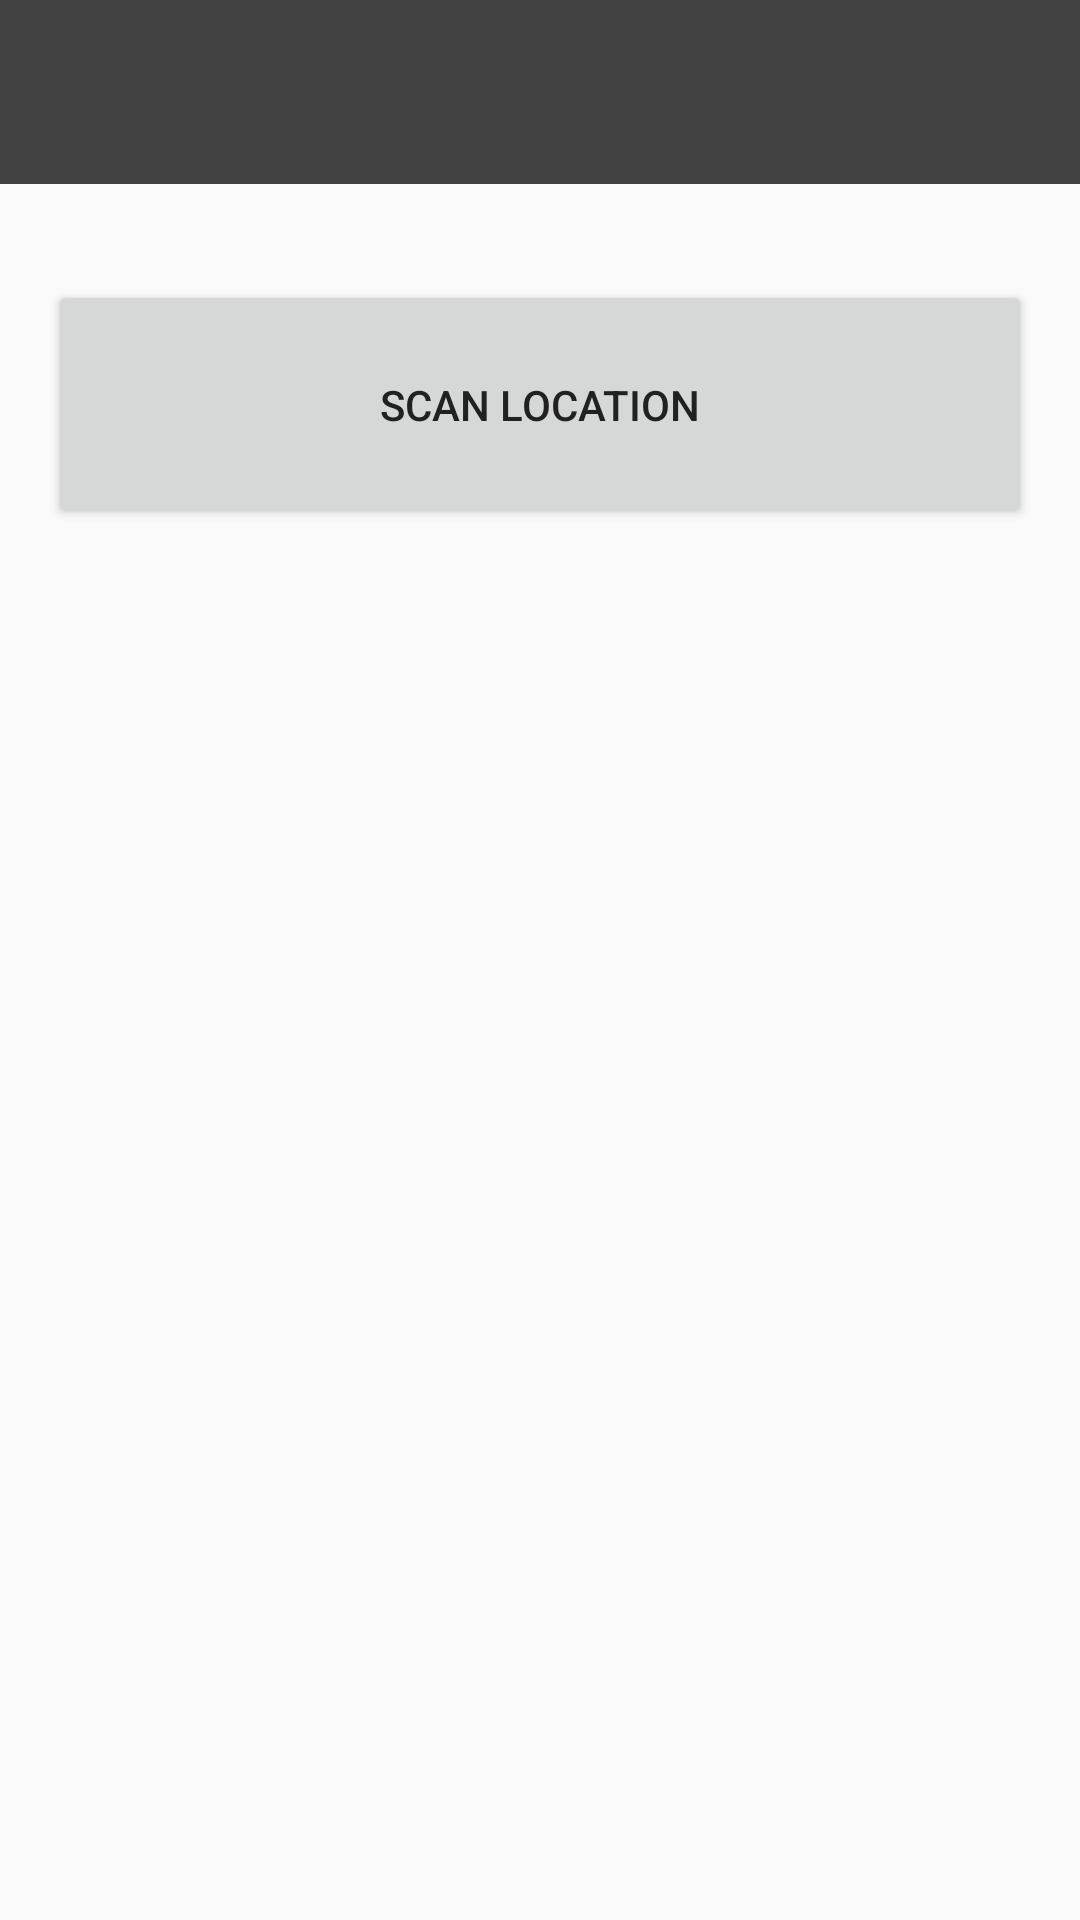

Produce the Android XML layout that renders to this screen, including the resource entries it uses.
<!-- AndroidManifest.xml: application theme AppTheme -->
<!-- res/layout/activity_scan_location.xml -->
<?xml version="1.0" encoding="utf-8"?>
<LinearLayout xmlns:android="http://schemas.android.com/apk/res/android"
    android:layout_width="match_parent"
    android:layout_height="match_parent"
    android:orientation="vertical">

    <include layout="@layout/header_count_type" />

    <LinearLayout
        android:layout_width="match_parent"
        android:layout_height="match_parent"
        android:orientation="vertical"
        android:paddingBottom="@dimen/activity_vertical_margin"
        android:paddingLeft="@dimen/activity_horizontal_margin"
        android:paddingRight="@dimen/activity_horizontal_margin"
        android:paddingTop="@dimen/activity_vertical_margin">

        <Button
            android:onClick="scanLocation"
            android:layout_width="match_parent"
            android:layout_height="wrap_content"
            android:layout_marginTop="16dp"
            android:drawableStart="@drawable/barcode_scanner"
            android:gravity="center"
            android:padding="32dp"
            android:text="@string/scan_location"
            android:textColor="#212121" />
    </LinearLayout>

</LinearLayout>
<!-- res/layout/header_count_type.xml (included above) -->
<?xml version="1.0" encoding="utf-8"?>
<LinearLayout xmlns:android="http://schemas.android.com/apk/res/android"
    android:layout_width="match_parent"
    android:layout_height="wrap_content"
    android:orientation="horizontal">

    <TextView
        android:padding="16dp"
        android:gravity="center"
        android:textColor="#FAFAFA"
        android:background="#424242"
        android:id="@+id/count_type"
        android:layout_width="match_parent"
        android:layout_height="wrap_content"
        android:textSize="22sp" />
</LinearLayout>
<!-- resources referenced by this layout -->
<resources>
  <dimen name="activity_horizontal_margin">16dp</dimen>
  <dimen name="activity_vertical_margin">16dp</dimen>
  <string name="scan_location">Scan Location</string>
  <style name="AppTheme" parent="Theme.AppCompat.Light.DarkActionBar">
          
          <item name="colorPrimary">@color/colorPrimary</item>
          <item name="colorPrimaryDark">@color/colorPrimaryDark</item>
          <item name="colorAccent">@color/colorAccent</item>
      </style>
  <color name="colorPrimary">#00695C</color>
  <color name="colorPrimaryDark">#004D40</color>
  <color name="colorAccent">#E65100</color>
</resources>
